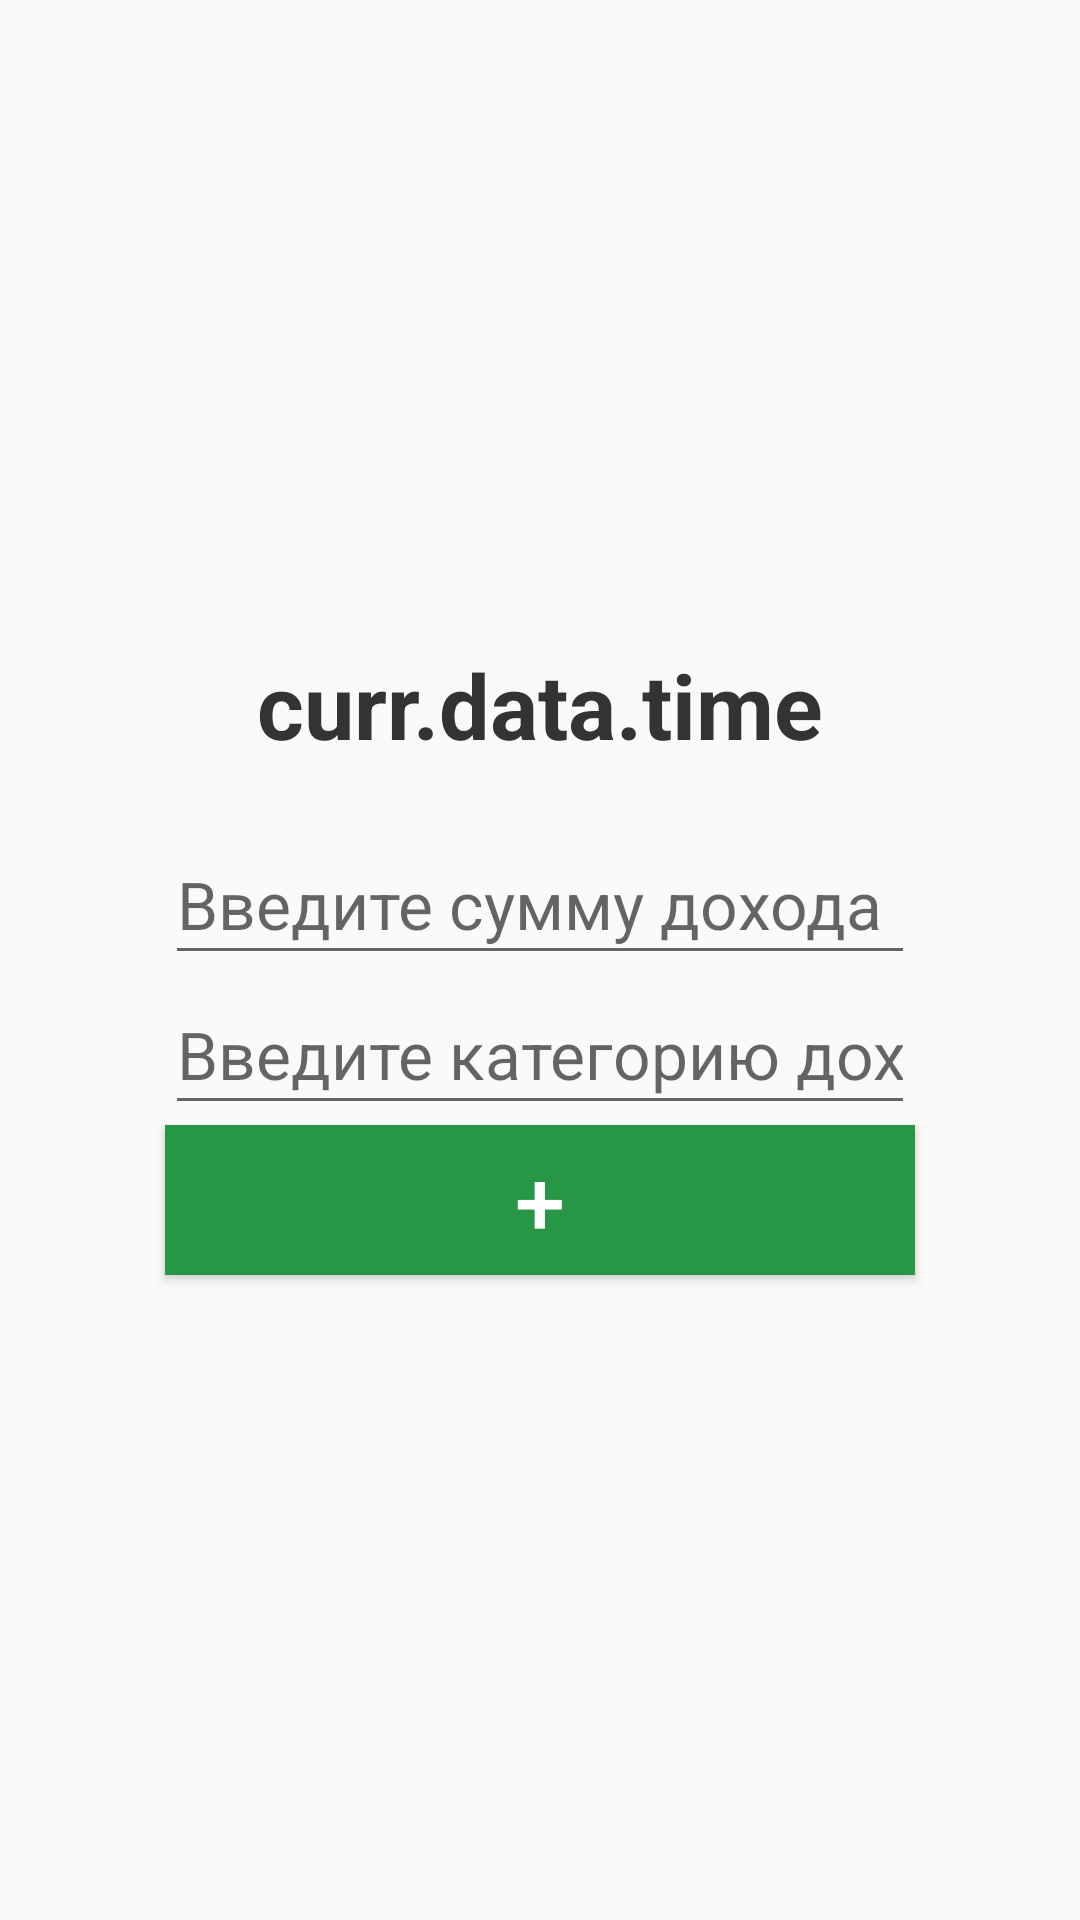

This screen was rendered from an Android layout file. Write that file and the resources it references.
<!-- AndroidManifest.xml: application theme AppTheme -->
<!-- res/layout/activity_plus.xml -->
<?xml version="1.0" encoding="utf-8"?>
<LinearLayout xmlns:android="http://schemas.android.com/apk/res/android"
    xmlns:app="http://schemas.android.com/apk/res-auto"
    xmlns:tools="http://schemas.android.com/tools"
    tools:context=".ActivityPlus"
    android:layout_width="match_parent"
    android:layout_height="match_parent"
    android:orientation="vertical"
    android:gravity="center"
    android:layout_gravity="center">

    <TextView
        android:id="@+id/text_date"
        android:layout_width="match_parent"
        android:layout_height="wrap_content"
        android:text="curr.data.time"
        android:gravity="center"
        android:textStyle="bold"
        android:textSize="30sp"
        android:layout_marginBottom="20dp"/>

    <EditText
        android:id="@+id/edit_plus"
        android:layout_width="250sp"
        android:layout_height="50sp"
        android:ems="10"
        android:hint="@string/edit_incomes_count"
        android:inputType="number"/>
    <EditText
        android:id="@+id/edit_incomes_category"
        android:layout_width="250sp"
        android:layout_height="50sp"
        android:ems="10"
        android:hint="@string/edit_incomes_category"
        android:inputType="text"/>
    <Button
        android:id="@+id/btnAdd"
        android:layout_width="250sp"
        android:layout_height="50sp"
        android:background="@color/green"
        android:onClick="click_btnOk"
        android:text="+"
        android:textSize="30sp"
        android:textColor="#fff" />

</LinearLayout>
<!-- resources referenced by this layout -->
<resources>
  <color name="green">#279645</color>
  <string name="edit_incomes_category">Введите категорию дохода</string>
  <string name="edit_incomes_count">Введите сумму дохода</string>
  <style name="AppTheme" parent="Theme.AppCompat.Light">
          
          <item name="colorPrimary">@color/colorPrimary</item>
          <item name="colorPrimaryDark">@color/colorPrimaryDark</item>
          <item name="colorAccent">@color/colorAccent</item>
          <item name="android:textColor">#333333</item>
          <item name="android:textSize">22sp</item>
      </style>
  <color name="colorPrimary">#fff</color>
  <color name="colorPrimaryDark">#BFBFBF</color>
  <color name="colorAccent">#BACFFF</color>
</resources>
